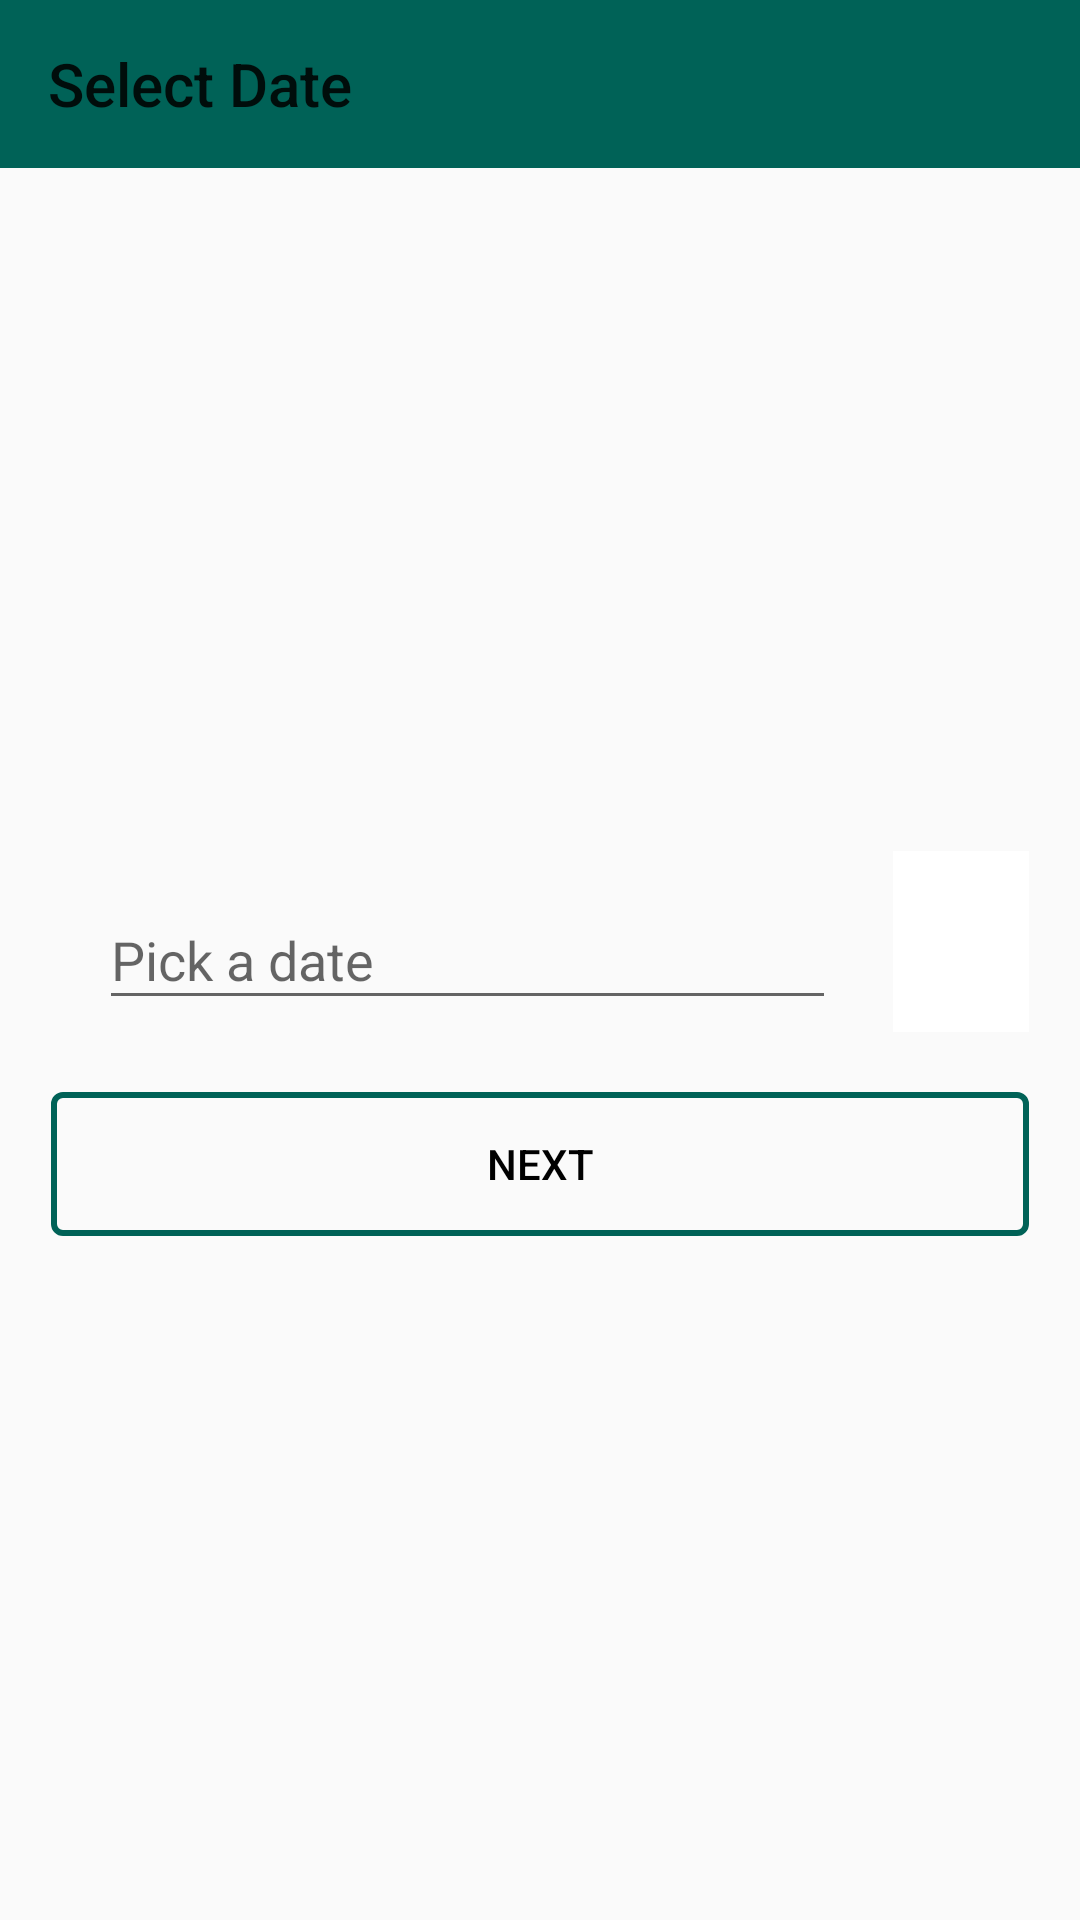

Here is an Android app screen rendered from its layout file. Give the layout XML and the strings, colors and styles it references.
<!-- AndroidManifest.xml: application theme Theme.ICE_ATTENDANCE -->
<!-- res/layout/activity_date_picker.xml -->
<?xml version="1.0" encoding="utf-8"?>
<LinearLayout xmlns:android="http://schemas.android.com/apk/res/android"
    xmlns:app="http://schemas.android.com/apk/res-auto"
    xmlns:tools="http://schemas.android.com/tools"
    android:layout_width="match_parent"
    android:layout_height="match_parent"
    android:orientation="vertical"
    tools:context=".DatePickerActivity">
    
    
    <androidx.appcompat.widget.Toolbar
        android:id="@+id/datePickerToolbar"
        android:layout_width="match_parent"
        android:layout_height="wrap_content"
        app:title="Select Date"
        android:background="@color/colorPrimary"
        />
    
    <LinearLayout
        android:padding="17dp"
        android:gravity="center"
        android:orientation="vertical"
        android:layout_width="match_parent"
        android:layout_height="match_parent">

        <LinearLayout
            android:weightSum="5"
            android:layout_width="match_parent"
            android:layout_height="wrap_content"
            >


            <com.google.android.material.textfield.TextInputLayout
                style="@style/Widget.MaterialComponents.Button.OutlinedButton"
                android:layout_weight="4.3"
                android:layout_width="0dp"
                android:layout_height="wrap_content"

                >

                <EditText
                    android:id="@+id/dateET"
                    android:layout_width="match_parent"
                    android:layout_height="wrap_content"
                    android:hint="Pick a date"

                    />


            </com.google.android.material.textfield.TextInputLayout>

            <ImageButton
                android:id="@+id/dateIBtn"
                android:layout_width="0dp"
                android:layout_height="match_parent"
                android:layout_marginLeft="3dp"
                android:layout_weight="0.7"
                android:src="@drawable/date_image"
                android:background="@color/white"
                app:tint="@color/colorPrimary" />

        </LinearLayout>

        <Button
            android:text="Next"
            android:textColor="@color/black"
            android:id="@+id/dateNxtBTn"
            android:background="@drawable/shape_border"
            android:layout_marginTop="20dp"
            android:layout_width="match_parent"
            android:layout_height="wrap_content"/>






    </LinearLayout>

    


</LinearLayout>
<!-- resources referenced by this layout -->
<resources>
  <color name="black">#FF000000</color>
  <color name="colorPrimary">#006257</color>
  <color name="white">#FFFFFFFF</color>
  <!-- drawable shape_border (drawable) -->
  <?xml version="1.0" encoding="utf-8"?>
  <shape android:shape="rectangle"
  
      xmlns:android="http://schemas.android.com/apk/res/android" >
  
      <stroke
          android:color="@color/colorPrimary"
          android:width="2dp"
  
          >
  
  
      </stroke>
  
      <corners android:radius="3dp"/>
  
  </shape>
  <style name="Theme.ICE_ATTENDANCE" parent="Theme.AppCompat.Light.NoActionBar">
          
          <item name="colorPrimary">@color/purple_500</item>
          <item name="colorPrimaryVariant">@color/purple_700</item>
          <item name="colorOnPrimary">@color/white</item>
          
          <item name="colorSecondary">@color/teal_200</item>
          <item name="colorSecondaryVariant">@color/teal_700</item>
          <item name="colorOnSecondary">@color/black</item>
          
          <item name="android:statusBarColor" tools:targetApi="l">?attr/colorPrimaryVariant</item>
          
      </style>
  <color name="purple_500">#FF6200EE</color>
  <color name="purple_700">#FF3700B3</color>
  <color name="teal_200">#FF03DAC5</color>
  <color name="teal_700">#FF018786</color>
</resources>
